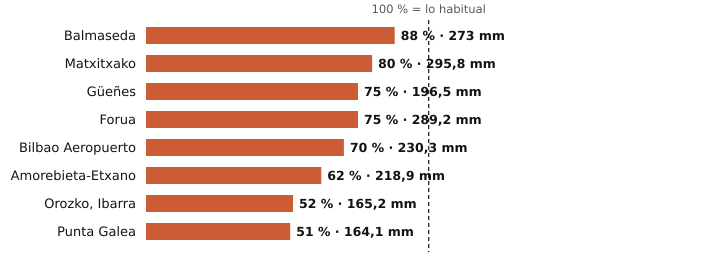

The table this chart was drawn from, first rows:
estacion, provincia, indicativo, mm_otono, referencia_mm, pct, periodo_referencia, hasta, hora
Balmaseda, Bizkaia, 1078C, 273.0, 311.8, 88, 2009-2025, 2026-11-25, 20
Matxitxako, Bizkaia, 1057B, 295.8, 370.3, 80, 1991-2020, 2026-11-25, 21
Güeñes, Bizkaia, 1078I, 196.5, 261.8, 75, 1997-2025, 2026-11-25, 21
Forua, Bizkaia, 1056K, 289.2, 387.4, 75, 2009-2025, 2026-11-25, 21
Bilbao Aeropuerto, Bizkaia, 1082, 230.3, 330.8, 70, 1991-2020, 2026-11-25, 21
Amorebieta-Etxano, Bizkaia, 1074C, 218.9, 350.4, 62, 2009-2025, 2026-11-25, 21
Orozko, Ibarra, Bizkaia, 1064L, 165.2, 319.7, 52, 2010-2025, 2026-11-25, 21
Punta Galea, Bizkaia, 1059X, 164.1, 321.7, 51, 2005-2025, 2026-11-25, 21
